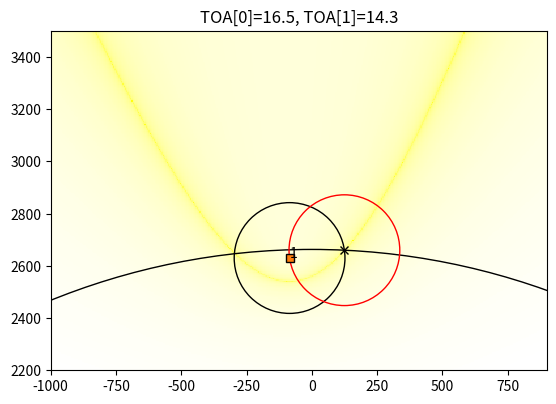

Write the Python code that produced this figure.
# Allows to set up a scenario with two or more sensors, and then given times 
# of arrival (TOA) at each of them (ie. when a signal is detected at each 
# one), estimates possible locations for the source of the signal.
# 
# In particular, this is intended for estimating the source of a loud sound 
# which was caught on timestamped audio recordings from multiple sensors. 


import datetime
import matplotlib
import matplotlib.pyplot as plt
import numpy as np


class World:

    def __init__(self, sensor_locs, wave_speed):
        self.sensor_locs = sensor_locs  # list of (x, y) pairs
        self.wave_speed = wave_speed
    
    def copy(self):
        return World(self.sensor_locs.copy(), self.wave_speed)


class Scenario:

    def __init__(self, world, toas):
        assert len(world.sensor_locs) == len(toas)

        self.world = world
        self.toas = toas


    def copy(self, deep=False):
        if deep:
            return Scenario(self.world.copy(), self.toas.copy())
        return Scenario(self.world, self.toas.copy())


    def solve(
                self, 
                search_x,   # list of regularly-spaced x-values to search over
                search_y,   # list of regularly-spaced y-values to search over
                print_timing=5, 
            ):

        if print_timing is not False:
            start_time = datetime.datetime.now()
            last_time = start_time
            print("Start time: {}".format(start_time))

        # Sensor with the smallest TOA is the reference sensor
        ref_sensor_idx = self.toas.index(min(self.toas))

        loc_map = np.zeros(
            shape=( len(search_y), len(search_x) ), 
            dtype=np.float64, 
        )

        for i,x in enumerate(search_x):
            for j,y in enumerate(search_y):

                if print_timing is not False:
                    cur_time = datetime.datetime.now()
                    if cur_time - last_time > datetime.timedelta(seconds=print_timing):
                        print("({:0.2f}%) [{},{} / {},{}] Current time: {} ({})".format(
                            100.0*(j + i*len(search_y))/(len(search_x)*len(search_y)), 
                            i, j, len(search_x), len(search_y), 
                            cur_time, cur_time - start_time, 
                        ))
                        last_time = cur_time

                test_loc = np.array([x, y])
                est_dist_to_ref = np.linalg.norm(test_loc - self.world.sensor_locs[ref_sensor_idx])

                # Simple negative squared-difference
                # TODO: Make this bayesian
                loc_map[j, i] = sum(
                    (
                        (                       # Estimated time of arrival
                            np.linalg.norm(test_loc - self.world.sensor_locs[k]) - est_dist_to_ref
                        ) / self.world.wave_speed 
                        - (                     # True time of arrival
                            self.toas[k] - self.toas[ref_sensor_idx]
                        )
                    )**2 
                    for k in range(len(self.world.sensor_locs))
                )
        
        return loc_map


class MapImage:

    def __init__(self, img, a_img, b_img, a_ax=None, b_ax=None):
        self.img = img
        self.a_img = a_img
        self.b_img = b_img
        self.a_ax = a_ax
        self.b_ax = b_ax

    def draw(self, ax, a_ax=None, b_ax=None, **kwargs):
        if a_ax is None:
            a_ax = self.a_ax
        
        if b_ax is None:
            b_ax = self.b_ax

        return draw_map(
            ax,         self.img, 
            self.a_img, self.b_img, 
            a_ax,       b_ax, 
            **kwargs, 
        )


def draw_map(ax, img, a_img, b_img, a_ax, b_ax, **kwargs):
    # Draws an image on a matplotlib axis, with the image extent set such that 
    # the image is scaled correctly. Locations a_ and b_ are two points of 
    # correspondence between the image and the axis coordinate system, 
    # preferably very far apart from each other in both horizontal and 
    # vertical directions, such as the top-left and bottom-right corners of 
    # the image. Each location is given as a pair of coordinates (x, y).

    scale_x = (b_ax[0] - a_ax[0]) / (b_img[0] - a_img[0])
    scale_y = (b_ax[1] - a_ax[1]) / (b_img[1] - a_img[1])

    extent_left   = a_ax[0] - scale_x * a_img[0]
    extent_right  = b_ax[0] + scale_x * (img.shape[1] - b_img[0])
    extent_bottom = a_ax[1] - scale_y * a_img[1]
    extent_top    = b_ax[1] + scale_y * (img.shape[0] - b_img[1])

    return ax.imshow(
        img, 
        extent=[extent_left, extent_right, extent_bottom, extent_top], 
        **kwargs, 
    )


def main(
            ax, 
            world, 
            scenario, 
            search_x,               # list of regularly-spaced x values to search over
            search_y,               # list of regularly-spaced y values to search over
            map_images=[],          # list of MapImage objects to draw
            solution_cmap=None,     # colormap to use for plotting solution
            toa_circles={},         # TOA circles centered at sensors: a dict of Circle() kwargs, or False to disable
            toa_circles_best={},    # TOA circles centered at best solution: a dict of Circle() kwargs, or False to disable
            plot_sensors={},        # Sensor points: a dict of plot() kwargs, or False to disable
            annotate_sensors={},    # Sensor annotations: a dict of annotate() kwargs, or False to disable
            plot_best={},           # Best solution point: a dict of plot() kwargs, or False to disable
            print_results=True, 
            print_timing=5,         # Print timing information every N seconds, or False to disable
        ):

    # We assume search_x and search_y lists are regularly-spaced
    search_x_diff = search_x[1] - search_x[0]
    search_y_diff = search_y[1] - search_y[0]

    # Solve the scenario
    loc_map = scenario.solve(
        search_x, 
        search_y, 
        print_timing=print_timing, 
    )
    
    # Sensor with the smallest TOA is the reference sensor
    ref_sensor_idx = scenario.toas.index(min(scenario.toas))

    # Best-scoring location
    best_loc = loc_map.argmin()     # Index
    best_loc = np.array([           # Convert index to (x, y) pair
        search_x[best_loc % loc_map.shape[1]],
        search_y[best_loc // loc_map.shape[1]], 
    ])

    # Distance from the best-scoring location to the reference sensor
    best_dist_to_ref = np.linalg.norm(best_loc - world.sensor_locs[ref_sensor_idx])
    best_time_to_ref = best_dist_to_ref / world.wave_speed

    # Best approximation for the time of the event
    best_event_time = toas[ref_sensor_idx] - best_time_to_ref

    if print_results:

        print("Best location estimate: {}".format(best_loc))
        print("Estimated event time: {}".format(best_event_time))

        for i in range(len(world.sensor_locs)):

            # Time from best-scoring location to this sensor
            time_to_sensor = np.linalg.norm(best_loc - world.sensor_locs[i]) / world.wave_speed

            # Difference in detection time between reference sensor and this 
            # sensor, assuming the event happened at the best-scoring location
            time_difference_to_sensor = time_to_sensor - best_time_to_ref

            print("[Sensor {}] TOA: {} (Truth: {}), TDOA: {} (Truth: {})".format(
                i, 
                best_event_time + time_to_sensor, 
                scenario.toas[i], 
                time_difference_to_sensor, 
                scenario.toas[i] - scenario.toas[ref_sensor_idx], 
            ))

    # Plot results

    for map_img in map_images:
        map_img.draw(ax)

    ax.imshow(
        loc_map, 
        extent=[
            search_x.min() - 0.5*search_x_diff, 
            search_x.max() + 0.5*search_x_diff, 
            search_y.min() - 0.5*search_y_diff, 
            search_y.max() + 0.5*search_y_diff, 
        ], 
        interpolation="nearest", 
        cmap=solution_cmap, 
        origin="lower", 
        norm="log", 
    )

    # Plot TOA circles
    if toa_circles is not False:
        circle_dict = {
            "fill" : False, 
            "color" : "k", 
        }
        circle_dict.update(toa_circles)
        
        for i, (loc, t) in enumerate(zip(sensor_locs, toas)):
            ax.add_artist(
                plt.Circle( loc, (t-best_event_time)*world.wave_speed, **circle_dict)
            )

    # Plot TOA circles from estimated location
    if toa_circles_best is not False:
        circle_dict = {
            "fill" : False, 
            "color" : "r", 
        }
        circle_dict.update(toa_circles_best)
        
        for i, (loc, t) in enumerate(zip(sensor_locs, toas)):
            ax.add_artist(
                plt.Circle( best_loc, (t-best_event_time)*world.wave_speed, **circle_dict)
            )

    # Plot sensor points
    if plot_sensors is not False:
        sensor_dict = {
            "marker" : "s", 
            "markeredgecolor" : "k", 
        }
        sensor_dict.update(plot_sensors)

        for loc in sensor_locs:
            ax.plot(loc[0], loc[1], **sensor_dict)

    # Annotate sensors
    if annotate_sensors is not False:
        for i, loc in enumerate(sensor_locs):
            ax.annotate(str(i), loc, **annotate_sensors)

    # Plot estimated location
    if plot_best is not False:
        best_dict = {
            "marker" : "x", 
            "color" : "k", 
        }
        best_dict.update(plot_best)
        plt.plot(best_loc[0], best_loc[1], **best_dict)


################################################################################

if __name__ == "__main__":

    spd_sound = 1114.0  # ft/sec

    # (x, y) of ENU locations in feet
    sensor_locs = [
        np.array([0.0, 0.0]), 
        np.array([-85.0, 2630.0]), 
    ]

    # Timestamps in seconds (most important is that the differences between 
    # them are correct - absolute values don't matter)
    toas = [
        16.5,  # 22:22:16.5
        14.3,  # 22:22:14.3
    ]
    
    world = World(sensor_locs, wave_speed=spd_sound)
    scenario = Scenario(world, toas)

    search_x = np.arange(-1000, 900, 5.0)
    search_y = np.arange(2200, 3500, 5.0)
    
    map_images = [
        # MapImage(
        #     plt.imread("map_without_points.png"), 
        #     np.array([462.0, 902-715.0]), 
        #     np.array([446.0, 902-272.0]), 
        #     world.sensor_locs[0], 
        #     world.sensor_locs[1], 
        # ), 
    ]

    cmap_dict = {
        "red" :   ( (0.0, 1.0, 1.0), (1.0, 1.0, 1.0) ),  # Constant 1.0
        "green" : ( (0.0, 1.0, 1.0), (1.0, 1.0, 1.0) ),  # Constant 1.0
        "blue" : (  (0.0, 0.0, 0.0), (1.0, 0.0, 0.0) ),  # Constant 0.0
        "alpha" : ( (0.0, 1.0, 1.0), (1.0, 0.0, 0.0) ),  # Linear from 1.0 to 0.0
    }
    yellow_alpha_cmap = matplotlib.colors.LinearSegmentedColormap("YellowAlpha", cmap_dict)

    for toa0_offset in [0]:  #[-0.1, 0.0, 0.1]:
        for toa1_offset in [0]:  #[-0.1, 0.0, 0.1]:
            offset_scenario = scenario.copy()
            offset_scenario.toas[0] += toa0_offset
            offset_scenario.toas[1] += toa1_offset
            
            fig, ax = plt.subplots()

            main(
                ax, 
                world, 
                offset_scenario, 
                search_x, 
                search_y, 
                map_images=map_images, 
                solution_cmap=yellow_alpha_cmap, 
                print_timing=5, 
            )
            
            ax.set_aspect("equal", adjustable="box")
            ax.set_xlim([-1000, 900])
            ax.set_ylim([2200, 3500])
            ax.set_title("TOA[0]={:.01f}, TOA[1]={:.01f}".format(offset_scenario.toas[0], offset_scenario.toas[1]))

            plt.show()
            # plt.savefig("triangulation_1_{:.01f}-{:.01f}.png".format(offset_scenario.toas[0], offset_scenario.toas[1]), dpi=300)

            plt.close("all")
